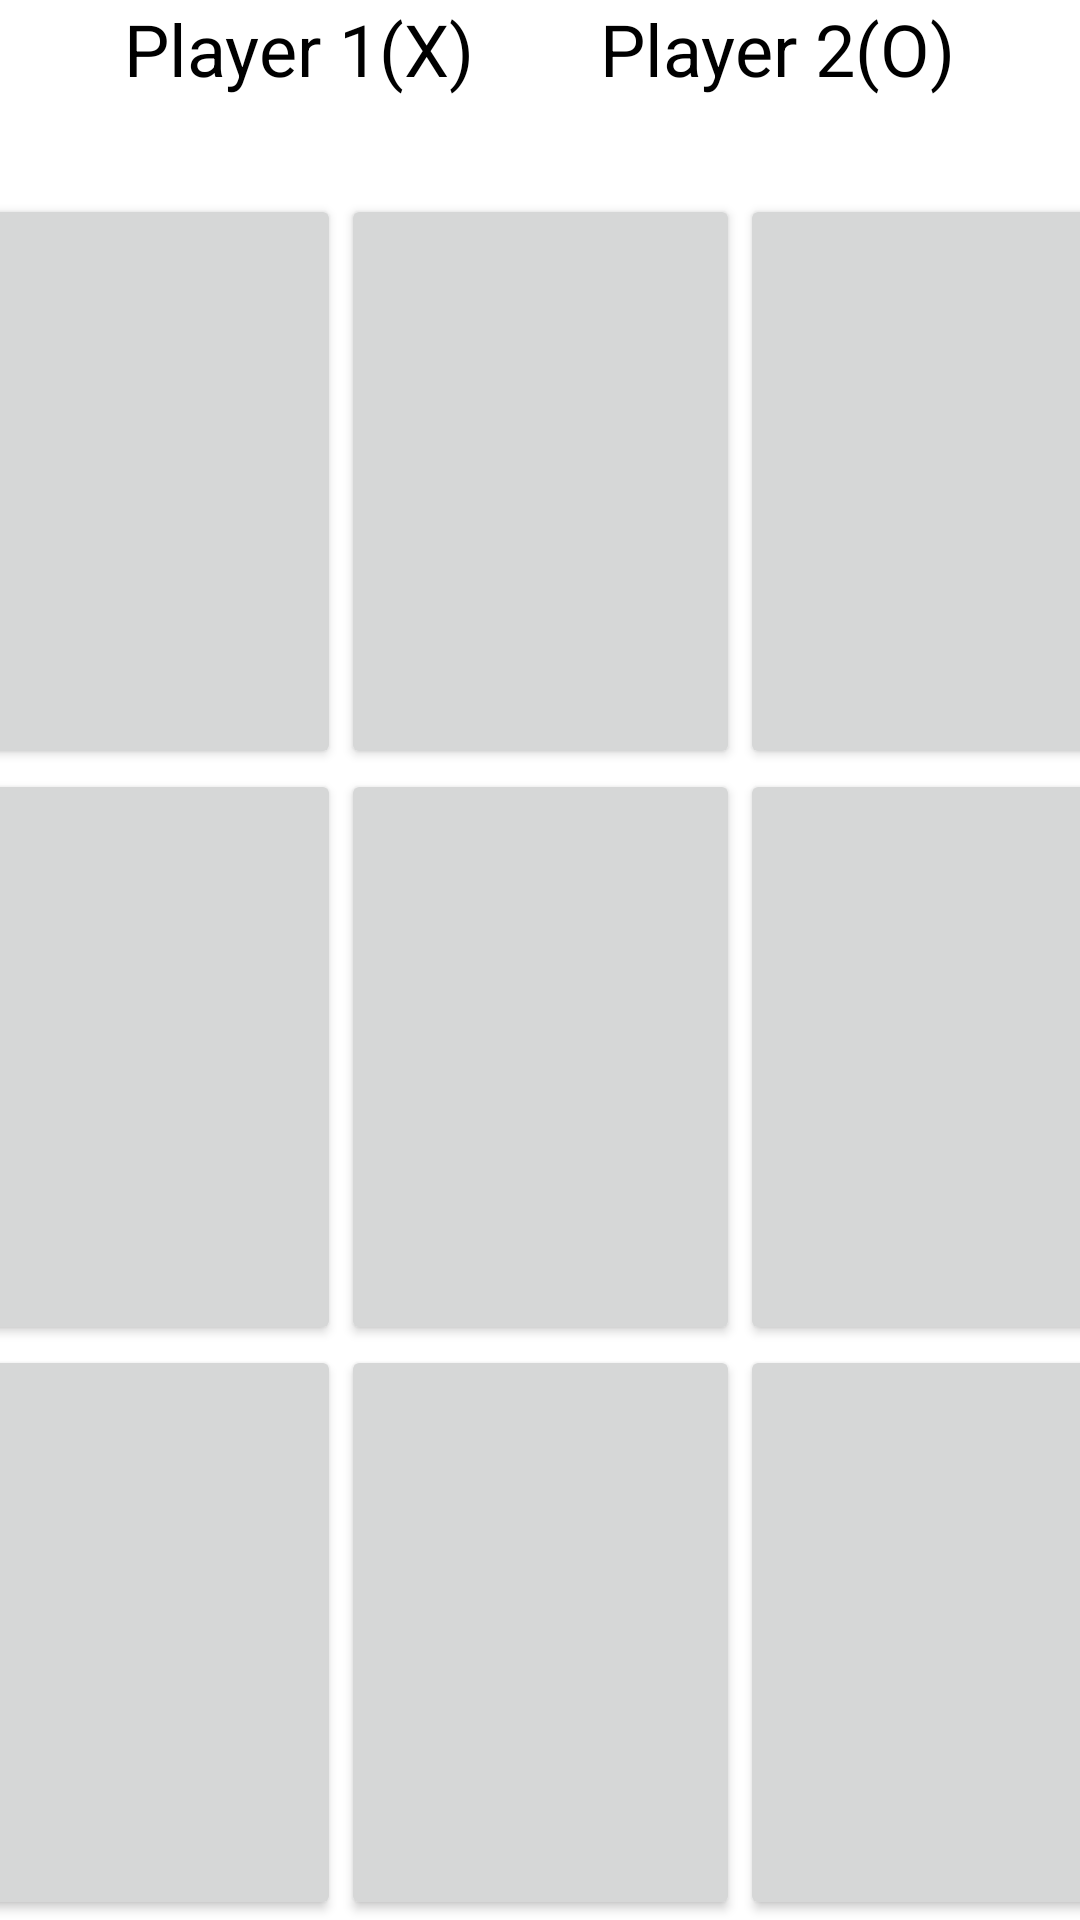

Write the Android layout XML for this screen, with the resource values it uses.
<!-- AndroidManifest.xml: application theme Theme.Basics -->
<!-- res/layout/activity_xogame.xml -->
<?xml version="1.0" encoding="utf-8"?>
<androidx.constraintlayout.widget.ConstraintLayout xmlns:android="http://schemas.android.com/apk/res/android"
    xmlns:app="http://schemas.android.com/apk/res-auto"
    xmlns:tools="http://schemas.android.com/tools"
    android:id="@+id/main_view"
    android:layout_width="match_parent"
    android:layout_height="match_parent"
    tools:context="basics.XOGameActivity">

    <TextView
        android:id="@+id/player1_name"
        android:layout_width="wrap_content"
        android:layout_height="wrap_content"
        android:text="Player 1(X)"
        android:textColor="@color/black"
        android:textSize="24sp"
        app:layout_constraintEnd_toStartOf="@+id/player2_name"
        app:layout_constraintHorizontal_bias="0.5"
        app:layout_constraintStart_toStartOf="parent"
        app:layout_constraintTop_toTopOf="parent" />

    <TextView
        android:id="@+id/player2_name"
        android:layout_width="wrap_content"
        android:layout_height="wrap_content"
        android:text="Player 2(O)"
        android:textColor="@color/black"
        android:textSize="24sp"
        app:layout_constraintEnd_toEndOf="parent"
        app:layout_constraintHorizontal_bias="0.5"
        app:layout_constraintStart_toEndOf="@+id/player1_name"
        app:layout_constraintTop_toTopOf="parent" />

    <TextView
        android:id="@+id/player1_score"
        android:layout_width="wrap_content"
        android:layout_height="wrap_content"
        android:textColor="@color/black"
        android:textSize="24sp"
        app:layout_constraintEnd_toStartOf="@+id/player2_score"
        app:layout_constraintHorizontal_bias="0.5"
        app:layout_constraintStart_toStartOf="parent"
        app:layout_constraintTop_toBottomOf="@id/player1_name"
        tools:text="score 1" />

    <TextView
        android:id="@+id/player2_score"
        android:layout_width="wrap_content"
        android:layout_height="wrap_content"
        android:textColor="@color/black"
        android:textSize="24sp"
        app:layout_constraintEnd_toEndOf="parent"
        app:layout_constraintHorizontal_bias="0.5"
        app:layout_constraintStart_toEndOf="@+id/player1_score"
        app:layout_constraintTop_toBottomOf="@id/player2_name"
        tools:text="score 2" />

    <Button
        android:id="@+id/button1"
        android:layout_width="133dp"
        android:layout_height="0dp"
        android:layout_weight="1"
        android:onClick="onPlayerClick"
        android:tag="0"
        android:textSize="32sp"
        app:layout_constraintBottom_toTopOf="@id/button5"
        app:layout_constraintTop_toBottomOf="@id/player1_score"
        app:layout_constraintEnd_toStartOf="@+id/button2"
        app:layout_constraintHorizontal_bias="0.5"
        app:layout_constraintStart_toStartOf="parent"
        tools:text="X" />

    <Button
        android:id="@+id/button2"
        android:layout_width="133dp"
        android:layout_height="0dp"
        android:layout_weight="1"
        android:onClick="onPlayerClick"
        android:tag="1"
        android:textSize="32sp"
        app:layout_constraintBottom_toTopOf="@id/button5"

        app:layout_constraintTop_toBottomOf="@id/player1_score"
        app:layout_constraintEnd_toStartOf="@+id/button3"
        app:layout_constraintHorizontal_bias="0.5"
        app:layout_constraintStart_toEndOf="@+id/button1"
        tools:text="X" />

    <Button
        android:id="@+id/button3"
        android:layout_width="133dp"
        android:layout_height="0dp"
        android:layout_weight="1"
        android:onClick="onPlayerClick"
        android:tag="2"
        android:textSize="32sp"
        app:layout_constraintBottom_toTopOf="@id/button5"
        app:layout_constraintTop_toBottomOf="@id/player1_score"
        app:layout_constraintEnd_toEndOf="parent"
        app:layout_constraintHorizontal_bias="0.5"
        app:layout_constraintStart_toEndOf="@+id/button2"
        tools:text="X"/>
    <Button
        android:id="@+id/button4"
        android:layout_width="133dp"
        android:layout_height="0dp"
        android:layout_weight="1"
        android:onClick="onPlayerClick"
        android:tag="3"
        android:textSize="32sp"
        app:layout_constraintBottom_toTopOf="@id/button7"
        app:layout_constraintTop_toBottomOf="@id/button2"
        app:layout_constraintEnd_toStartOf="@+id/button5"
        app:layout_constraintHorizontal_bias="0.5"
        app:layout_constraintStart_toStartOf="parent"
        tools:text="X"/>

    <Button
        android:id="@+id/button5"
        android:layout_width="133dp"
        android:layout_height="0dp"
        android:layout_weight="1"
        android:onClick="onPlayerClick"
        android:tag="4"
        android:textSize="32sp"
        app:layout_constraintTop_toBottomOf="@id/button2"
        app:layout_constraintEnd_toStartOf="@+id/button6"
        app:layout_constraintBottom_toTopOf="@id/button7"
        app:layout_constraintHorizontal_bias="0.5"
        app:layout_constraintStart_toEndOf="@+id/button4"
        tools:text="X"/>

    <Button
        android:id="@+id/button6"
        android:layout_width="133dp"
        android:layout_height="0dp"
        android:layout_weight="1"
        android:onClick="onPlayerClick"
        android:tag="5"
        android:textSize="32sp"
        app:layout_constraintTop_toBottomOf="@id/button2"
        app:layout_constraintEnd_toEndOf="parent"
        app:layout_constraintHorizontal_bias="0.5"
        app:layout_constraintStart_toEndOf="@+id/button5"
        app:layout_constraintBottom_toTopOf="@id/button7"
        tools:text="X"/>
    <Button
        android:id="@+id/button7"
        android:layout_width="133dp"
        android:layout_height="0dp"
        android:layout_weight="1"
        android:onClick="onPlayerClick"
        android:tag="6"
        android:textSize="32sp"
        app:layout_constraintTop_toBottomOf="@id/button5"
        app:layout_constraintEnd_toStartOf="@+id/button8"
        app:layout_constraintHorizontal_bias="0.5"
        app:layout_constraintStart_toStartOf="parent"
        app:layout_constraintBottom_toBottomOf="parent"
        tools:text="X"/>

    <Button
        android:id="@+id/button8"
        android:layout_width="133dp"
        android:layout_height="0dp"
        android:layout_weight="1"
        android:onClick="onPlayerClick"
        android:tag="7"
        android:textSize="32sp"
        app:layout_constraintTop_toBottomOf="@id/button5"
        app:layout_constraintEnd_toStartOf="@+id/button9"
        app:layout_constraintHorizontal_bias="0.5"
        app:layout_constraintStart_toEndOf="@+id/button7"
        app:layout_constraintBottom_toBottomOf="parent"
        tools:text="X"/>

    <Button
        android:id="@+id/button9"
        android:layout_width="133dp"
        android:layout_height="0dp"
        android:layout_weight="1"
        android:onClick="onPlayerClick"
        android:tag="8"
        android:textSize="32sp"
        app:layout_constraintTop_toBottomOf="@id/button5"
        app:layout_constraintEnd_toEndOf="parent"
        app:layout_constraintHorizontal_bias="0.5"
        app:layout_constraintStart_toEndOf="@+id/button8"
        app:layout_constraintBottom_toBottomOf="parent"
        tools:text="X" />


</androidx.constraintlayout.widget.ConstraintLayout>
<!-- resources referenced by this layout -->
<resources>
  <color name="black">#FF000000</color>
  <style name="Theme.Basics" parent="Theme.MaterialComponents.DayNight.DarkActionBar">
          
          <item name="colorPrimary">@color/purple_500</item>
          <item name="colorPrimaryVariant">@color/purple_700</item>
          <item name="colorOnPrimary">@color/white</item>
          
          <item name="colorSecondary">@color/teal_200</item>
          <item name="colorSecondaryVariant">@color/teal_700</item>
          <item name="colorOnSecondary">@color/black</item>
          
          <item name="android:statusBarColor">?attr/colorPrimaryVariant</item>
          
      </style>
  <color name="purple_500">#FF6200EE</color>
  <color name="purple_700">#FF3700B3</color>
  <color name="white">#FFFFFFFF</color>
  <color name="teal_200">#FF03DAC5</color>
  <color name="teal_700">#FF018786</color>
</resources>
